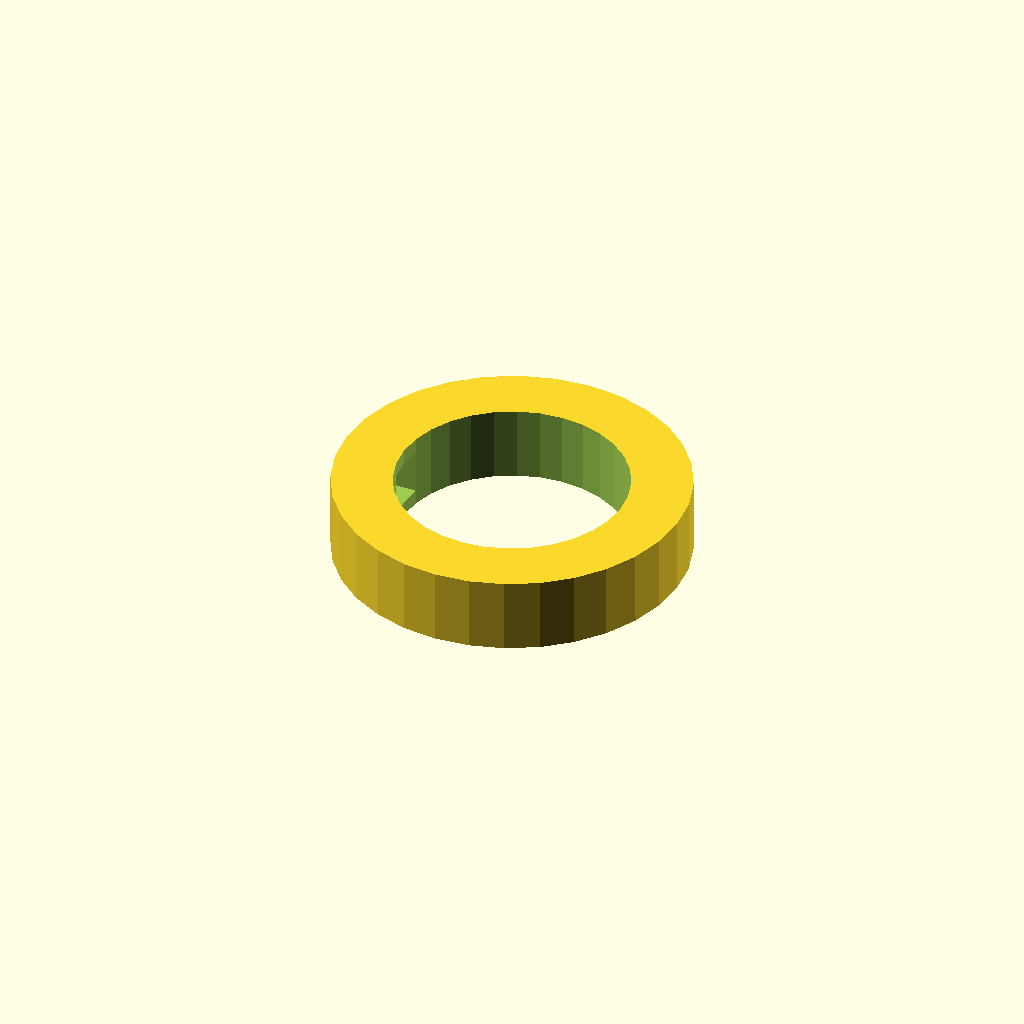
Cell 1: rendered with the file's own defaults.
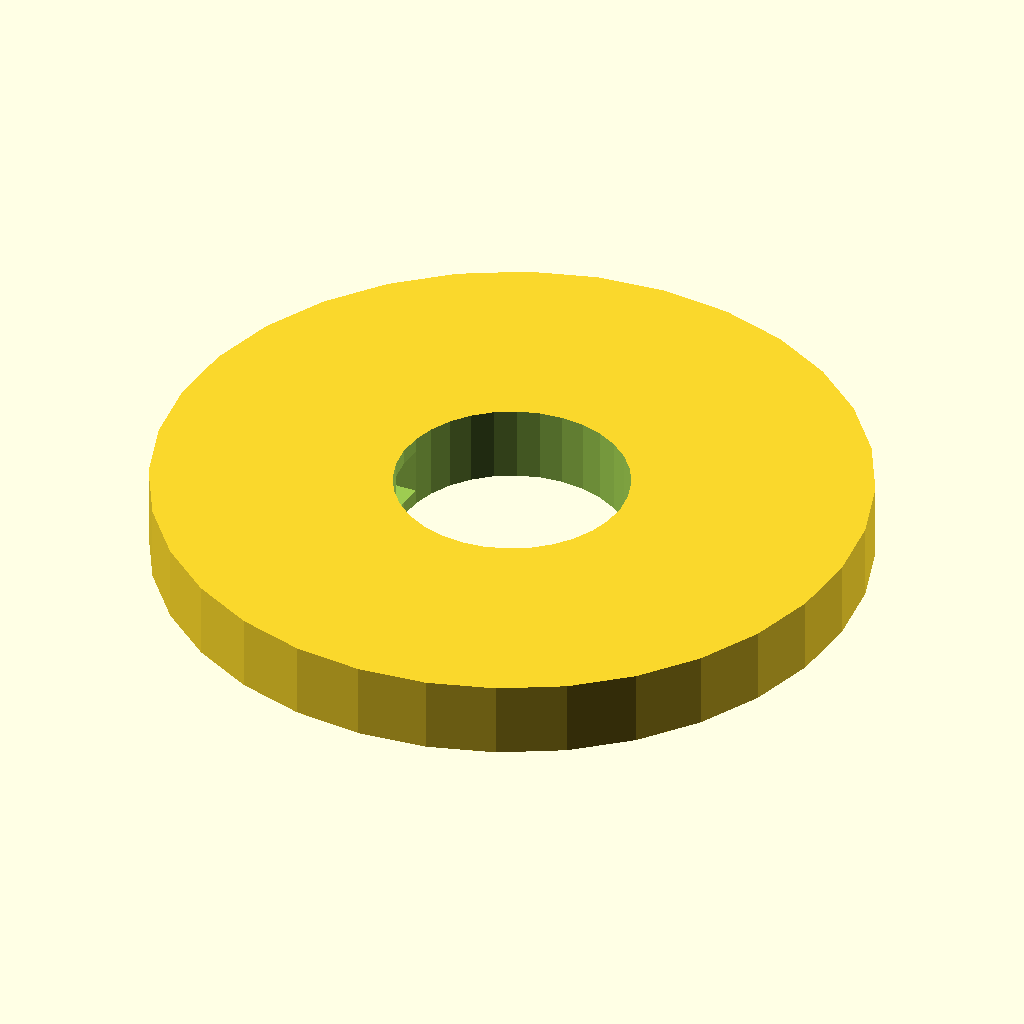
Cell 2: tube_d = 46.6 (everything else at default).
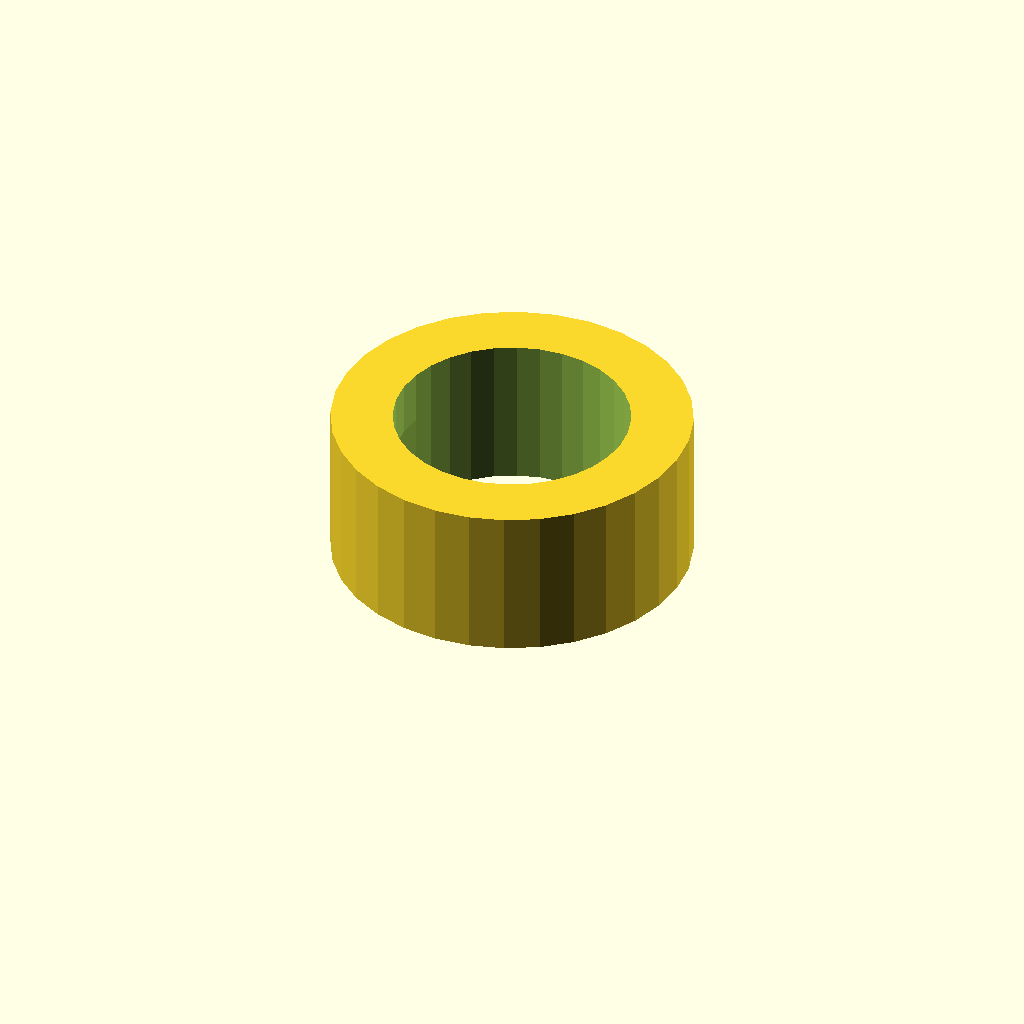
Cell 3: the same model with tube_l = 10.
One fixed orthographic camera (rotation 55°, 0°, 25°; colour scheme Cornfield) for every cell.
Source of the model, optional_data/data/gen2/spacers/part_0047.scad:
$fn = 32;

// ----------------------------------------------------------------------
// Spacer sleeve: 23.3 / 15.3 x 5 mm
// ----------------------------------------------------------------------

// --- parameters (mm) ---
tube_d = 23.3;            // outside diameter
bore_d = 15.3;            // shaft bore
tube_l = 5;               // sleeve length
slot_w = 3;               // clamp slot width
slot_len = 3;             // clamp slot length

module sleeve() {
  cylinder(h = tube_l, d = tube_d);
}

difference() {
  sleeve();
  translate([0, 0, -1]) cylinder(h = tube_l + 2, d = bore_d);
  translate([-tube_d / 2 - 1, -slot_w / 2, tube_l / 2 - slot_len / 2]) cube([tube_d / 2 + 1, slot_w, slot_len]);
}
Parameter table extracted from the source (name, type, default, range or options):
tube_d: number, default 23.3
bore_d: number, default 15.3
tube_l: number, default 5
slot_w: number, default 3
slot_len: number, default 3
